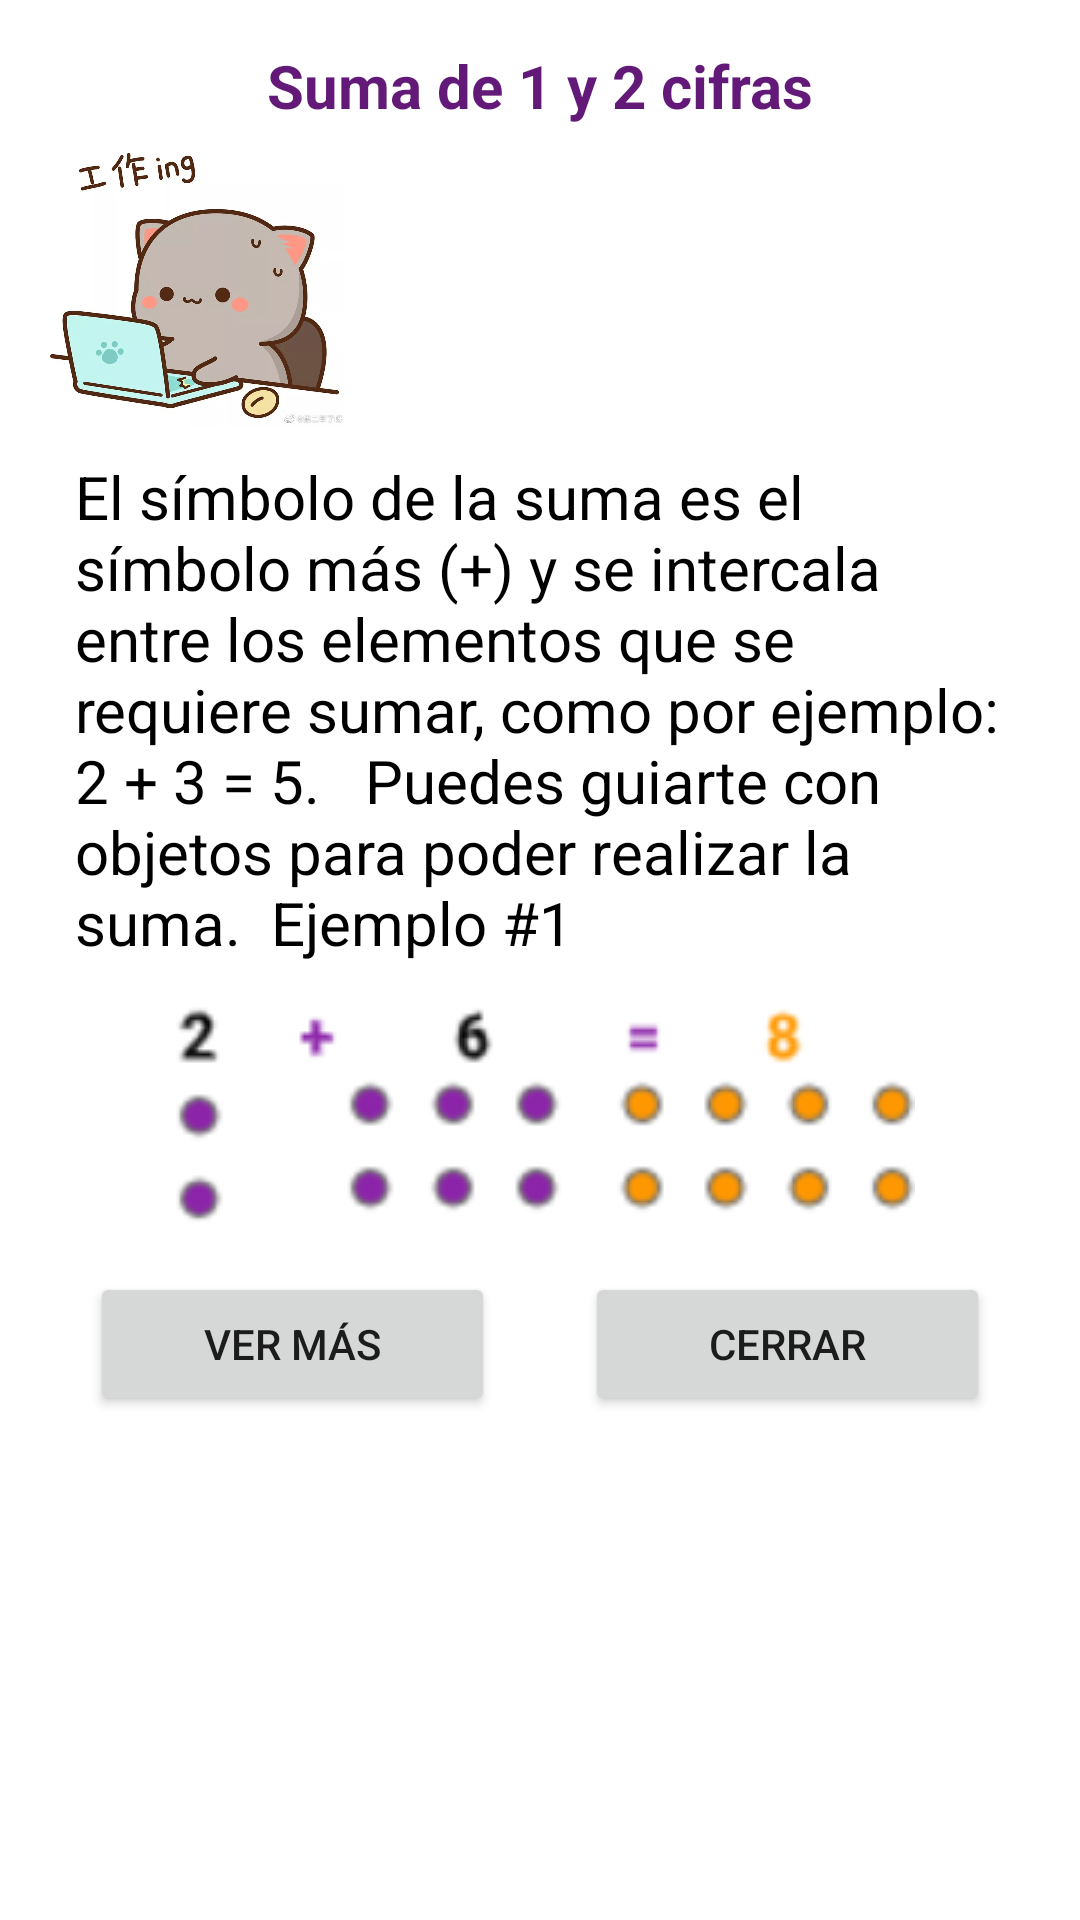

Here is an Android app screen rendered from its layout file. Give the layout XML and the strings, colors and styles it references.
<!-- AndroidManifest.xml: application theme Theme.MatExpres -->
<!-- res/layout/activity_introduccion2.xml -->
<?xml version="1.0" encoding="utf-8"?>
<LinearLayout xmlns:android="http://schemas.android.com/apk/res/android"
        xmlns:tools="http://schemas.android.com/tools"
        xmlns:app="http://schemas.android.com/apk/res-auto"
        android:layout_width="match_parent"
        android:layout_height="match_parent"
        tools:context=".Introduccion"
        android:orientation="vertical"
        android:padding="15dp">

    <TextView
            android:text="Suma de 1 y 2 cifras"
            android:layout_width="match_parent"
            android:layout_height="wrap_content"
            android:id="@+id/textView21"
            android:textSize="20sp"
            android:textColor="@color/purple_3"
            android:textAlignment="center"
            android:textStyle="bold" />

    <ImageView
            android:layout_width="100dp"
            android:layout_height="100dp"
            app:srcCompat="@drawable/intro"
            android:id="@+id/imageView7" />

    <TextView
            android:text="El símbolo de la suma es el símbolo más (+) y se intercala entre los elementos que se requiere sumar, como por ejemplo: 2 + 3 = 5.   Puedes guiarte con objetos para poder realizar la suma.  Ejemplo #1"
            android:layout_width="match_parent"
            android:layout_height="wrap_content"
            android:id="@+id/textView22"
            android:textSize="20sp"
            android:textColor="@color/black"
            android:layout_margin="10dp" />

    <ImageView
            android:layout_width="match_parent"
            android:layout_height="wrap_content"
            app:srcCompat="@drawable/ejemplo"
            android:id="@+id/imageView8" />

    <LinearLayout
            android:orientation="horizontal"
            android:layout_width="match_parent"
            android:layout_height="match_parent">

        <Button
                android:text="Ver más"
                android:layout_width="30dp"
                android:layout_height="wrap_content"
                android:id="@+id/button13"
                android:layout_weight="1"
                android:layout_margin="15dp"
                android:onClick="teoria" />

        <Button
                android:text="Cerrar"
                android:layout_width="30dp"
                android:layout_height="wrap_content"
                android:id="@+id/button14"
                android:layout_weight="1"
                android:layout_margin="15dp"
                android:onClick="cerrar" />
    </LinearLayout>
</LinearLayout>
<!-- resources referenced by this layout -->
<resources>
  <color name="black">#FF000000</color>
  <color name="purple_3">#631978</color>
  <!-- drawable ejemplo: png bitmap (drawable-v24, 9499 bytes) -->
  <!-- drawable intro: jpeg bitmap (drawable-v24, 55594 bytes) -->
  <style name="Theme.MatExpres" parent="Theme.MaterialComponents.DayNight.DarkActionBar">
          
          <item name="colorPrimary">@color/purple</item>
          <item name="colorPrimaryVariant">@color/purple_2</item>
          <item name="colorOnPrimary">@color/white</item>
          
          <item name="colorSecondary">@color/lilac</item>
          <item name="colorSecondaryVariant">@color/purple_3</item>
          <item name="colorOnSecondary">@color/black</item>
          
          <item name="android:statusBarColor" tools:targetApi="l">?attr/colorPrimary</item>
          
      </style>
  <color name="purple">#8E24AB</color>
  <color name="purple_2">#CD34F7</color>
  <color name="white">#FFFFFFFF</color>
  <color name="lilac">#A55EB9</color>
</resources>
